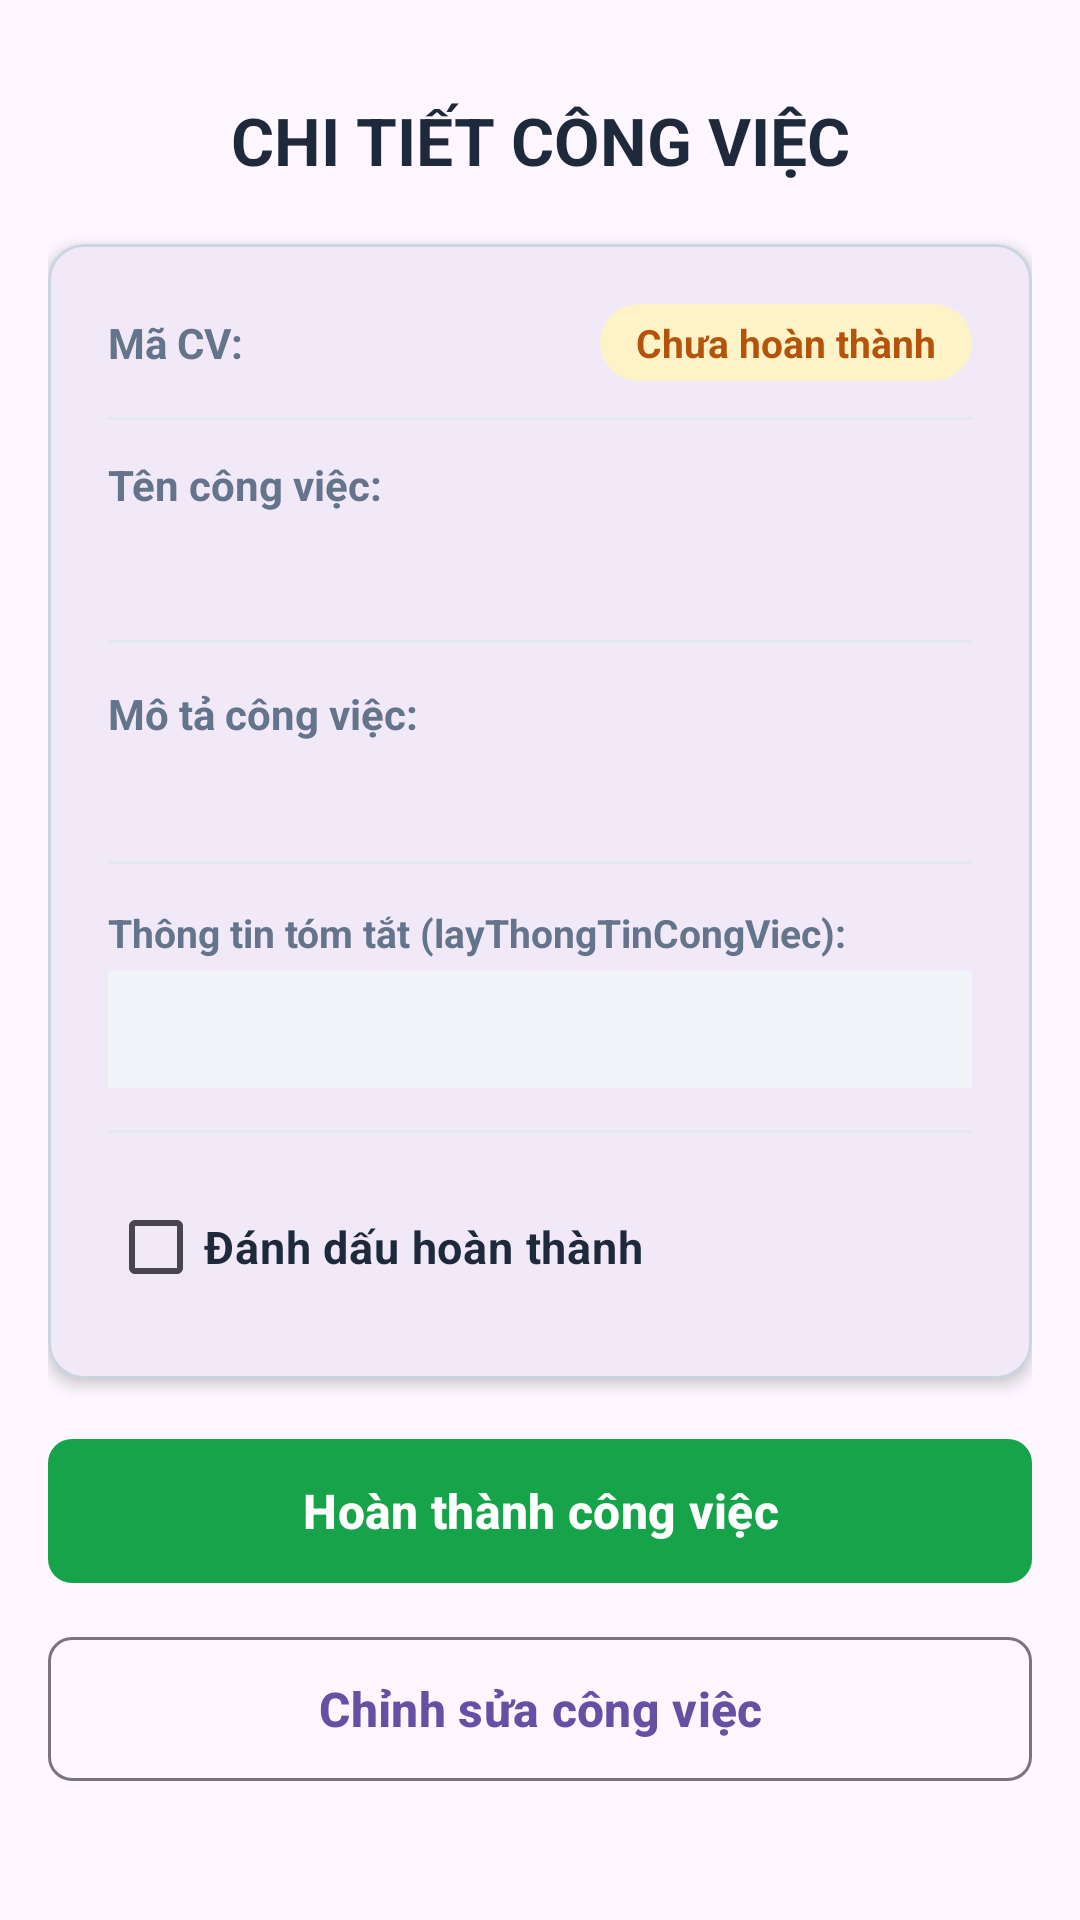

Here is an Android app screen rendered from its layout file. Give the layout XML and the strings, colors and styles it references.
<!-- AndroidManifest.xml: application theme Theme.KTRA2_QuanLyCongViec -->
<!-- res/layout/activity_chi_tiet_cong_viec.xml -->
<?xml version="1.0" encoding="utf-8"?>
<androidx.constraintlayout.widget.ConstraintLayout xmlns:android="http://schemas.android.com/apk/res/android"
    xmlns:app="http://schemas.android.com/apk/res-auto"
    xmlns:tools="http://schemas.android.com/tools"
    android:id="@+id/main"
    android:layout_width="match_parent"
    android:layout_height="match_parent"
    android:padding="16dp"
    tools:context=".ChiTietCongViecActivity">

    <TextView
        android:id="@+id/txtTieuDeChiTiet"
        android:layout_width="match_parent"
        android:layout_height="wrap_content"
        android:layout_marginTop="16dp"
        android:gravity="center"
        android:text="CHI TIẾT CÔNG VIỆC"
        android:textColor="#1E293B"
        android:textSize="22sp"
        android:textStyle="bold"
        app:layout_constraintTop_toTopOf="parent"
        app:layout_constraintStart_toStartOf="parent"
        app:layout_constraintEnd_toEndOf="parent" />

    <com.google.android.material.card.MaterialCardView
        android:id="@+id/cardChiTiet"
        android:layout_width="match_parent"
        android:layout_height="wrap_content"
        android:layout_marginTop="20dp"
        app:cardCornerRadius="12dp"
        app:cardElevation="3dp"
        app:strokeWidth="1dp"
        app:strokeColor="#CBD5E1"
        app:layout_constraintTop_toBottomOf="@id/txtTieuDeChiTiet"
        app:layout_constraintStart_toStartOf="parent"
        app:layout_constraintEnd_toEndOf="parent">

        <LinearLayout
            android:layout_width="match_parent"
            android:layout_height="wrap_content"
            android:orientation="vertical"
            android:padding="20dp">

            <LinearLayout
                android:layout_width="match_parent"
                android:layout_height="wrap_content"
                android:orientation="horizontal"
                android:gravity="center_vertical">

                <TextView
                    android:layout_width="wrap_content"
                    android:layout_height="wrap_content"
                    android:text="Mã CV: "
                    android:textSize="14sp"
                    android:textColor="#64748B"
                    android:textStyle="bold" />

                <TextView
                    android:id="@+id/txtMaCongViecChiTiet"
                    android:layout_width="0dp"
                    android:layout_height="wrap_content"
                    android:layout_weight="1"
                    android:textSize="16sp"
                    android:textStyle="bold"
                    android:textColor="#2563EB"
                    tools:text="CV01" />

                <TextView
                    android:id="@+id/txtTrangThaiChiTiet"
                    android:layout_width="wrap_content"
                    android:layout_height="wrap_content"
                    android:text="Chưa hoàn thành"
                    android:textSize="13sp"
                    android:textStyle="bold"
                    android:textColor="#B45309"
                    android:background="@drawable/bg_trang_thai" />
            </LinearLayout>

            <View
                android:layout_width="match_parent"
                android:layout_height="1dp"
                android:layout_marginTop="12dp"
                android:layout_marginBottom="12dp"
                android:background="#E2E8F0" />

            <TextView
                android:layout_width="wrap_content"
                android:layout_height="wrap_content"
                android:text="Tên công việc:"
                android:textSize="14sp"
                android:textColor="#64748B"
                android:textStyle="bold" />

            <TextView
                android:id="@+id/txtTenCongViecChiTiet"
                android:layout_width="match_parent"
                android:layout_height="wrap_content"
                android:layout_marginTop="4dp"
                android:textSize="18sp"
                android:textStyle="bold"
                android:textColor="#0F172A"
                tools:text="Học bài Android" />

            <View
                android:layout_width="match_parent"
                android:layout_height="1dp"
                android:layout_marginTop="14dp"
                android:layout_marginBottom="14dp"
                android:background="#E2E8F0" />

            <TextView
                android:layout_width="wrap_content"
                android:layout_height="wrap_content"
                android:text="Mô tả công việc:"
                android:textSize="14sp"
                android:textColor="#64748B"
                android:textStyle="bold" />

            <TextView
                android:id="@+id/txtMoTaCongViecChiTiet"
                android:layout_width="match_parent"
                android:layout_height="wrap_content"
                android:layout_marginTop="4dp"
                android:textSize="16sp"
                android:lineSpacingExtra="4dp"
                android:textColor="#334155"
                tools:text="Nội dung mô tả chi tiết công việc..." />

            <View
                android:layout_width="match_parent"
                android:layout_height="1dp"
                android:layout_marginTop="14dp"
                android:layout_marginBottom="14dp"
                android:background="#E2E8F0" />

            <TextView
                android:layout_width="wrap_content"
                android:layout_height="wrap_content"
                android:text="Thông tin tóm tắt (layThongTinCongViec):"
                android:textSize="13sp"
                android:textColor="#64748B"
                android:textStyle="bold" />

            <TextView
                android:id="@+id/txtThongTinTomTat"
                android:layout_width="match_parent"
                android:layout_height="wrap_content"
                android:layout_marginTop="4dp"
                android:background="#F1F5F9"
                android:padding="10dp"
                android:textSize="14sp"
                android:textColor="#334155"
                tools:text="Mã: CV01\nTên: Học bài Android..." />

            <View
                android:layout_width="match_parent"
                android:layout_height="1dp"
                android:layout_marginTop="14dp"
                android:layout_marginBottom="14dp"
                android:background="#E2E8F0" />

            <com.google.android.material.checkbox.MaterialCheckBox
                android:id="@+id/cbHoanThanh"
                android:layout_width="match_parent"
                android:layout_height="wrap_content"
                android:text="Đánh dấu hoàn thành"
                android:textSize="15sp"
                android:textStyle="bold"
                android:textColor="#1E293B" />

        </LinearLayout>
    </com.google.android.material.card.MaterialCardView>

    <com.google.android.material.button.MaterialButton
        android:id="@+id/btnHoanThanh"
        android:layout_width="match_parent"
        android:layout_height="56dp"
        android:layout_marginTop="16dp"
        android:text="Hoàn thành công việc"
        android:textSize="16sp"
        android:textStyle="bold"
        app:cornerRadius="8dp"
        app:backgroundTint="#16A34A"
        app:layout_constraintTop_toBottomOf="@id/cardChiTiet"
        app:layout_constraintStart_toStartOf="parent"
        app:layout_constraintEnd_toEndOf="parent" />

    <com.google.android.material.button.MaterialButton
        android:id="@+id/btnChinhSua"
        style="@style/Widget.Material3.Button.OutlinedButton"
        android:layout_width="match_parent"
        android:layout_height="56dp"
        android:layout_marginTop="10dp"
        android:text="Chỉnh sửa công việc"
        android:textSize="16sp"
        android:textStyle="bold"
        app:cornerRadius="8dp"
        app:layout_constraintTop_toBottomOf="@id/btnHoanThanh"
        app:layout_constraintStart_toStartOf="parent"
        app:layout_constraintEnd_toEndOf="parent" />

</androidx.constraintlayout.widget.ConstraintLayout>
<!-- resources referenced by this layout -->
<resources>
  <!-- drawable bg_trang_thai (drawable) -->
  <?xml version="1.0" encoding="utf-8"?>
  <shape xmlns:android="http://schemas.android.com/apk/res/android">
      <corners android:radius="16dp" />
      <solid android:color="#FEF3C7" />
      <padding
          android:left="12dp"
          android:top="4dp"
          android:right="12dp"
          android:bottom="4dp" />
  </shape>
  <style name="Theme.KTRA2_QuanLyCongViec" parent="Base.Theme.KTRA2_QuanLyCongViec" />
  <style name="Base.Theme.KTRA2_QuanLyCongViec" parent="Theme.Material3.DayNight.NoActionBar">
          
          
      </style>
</resources>
